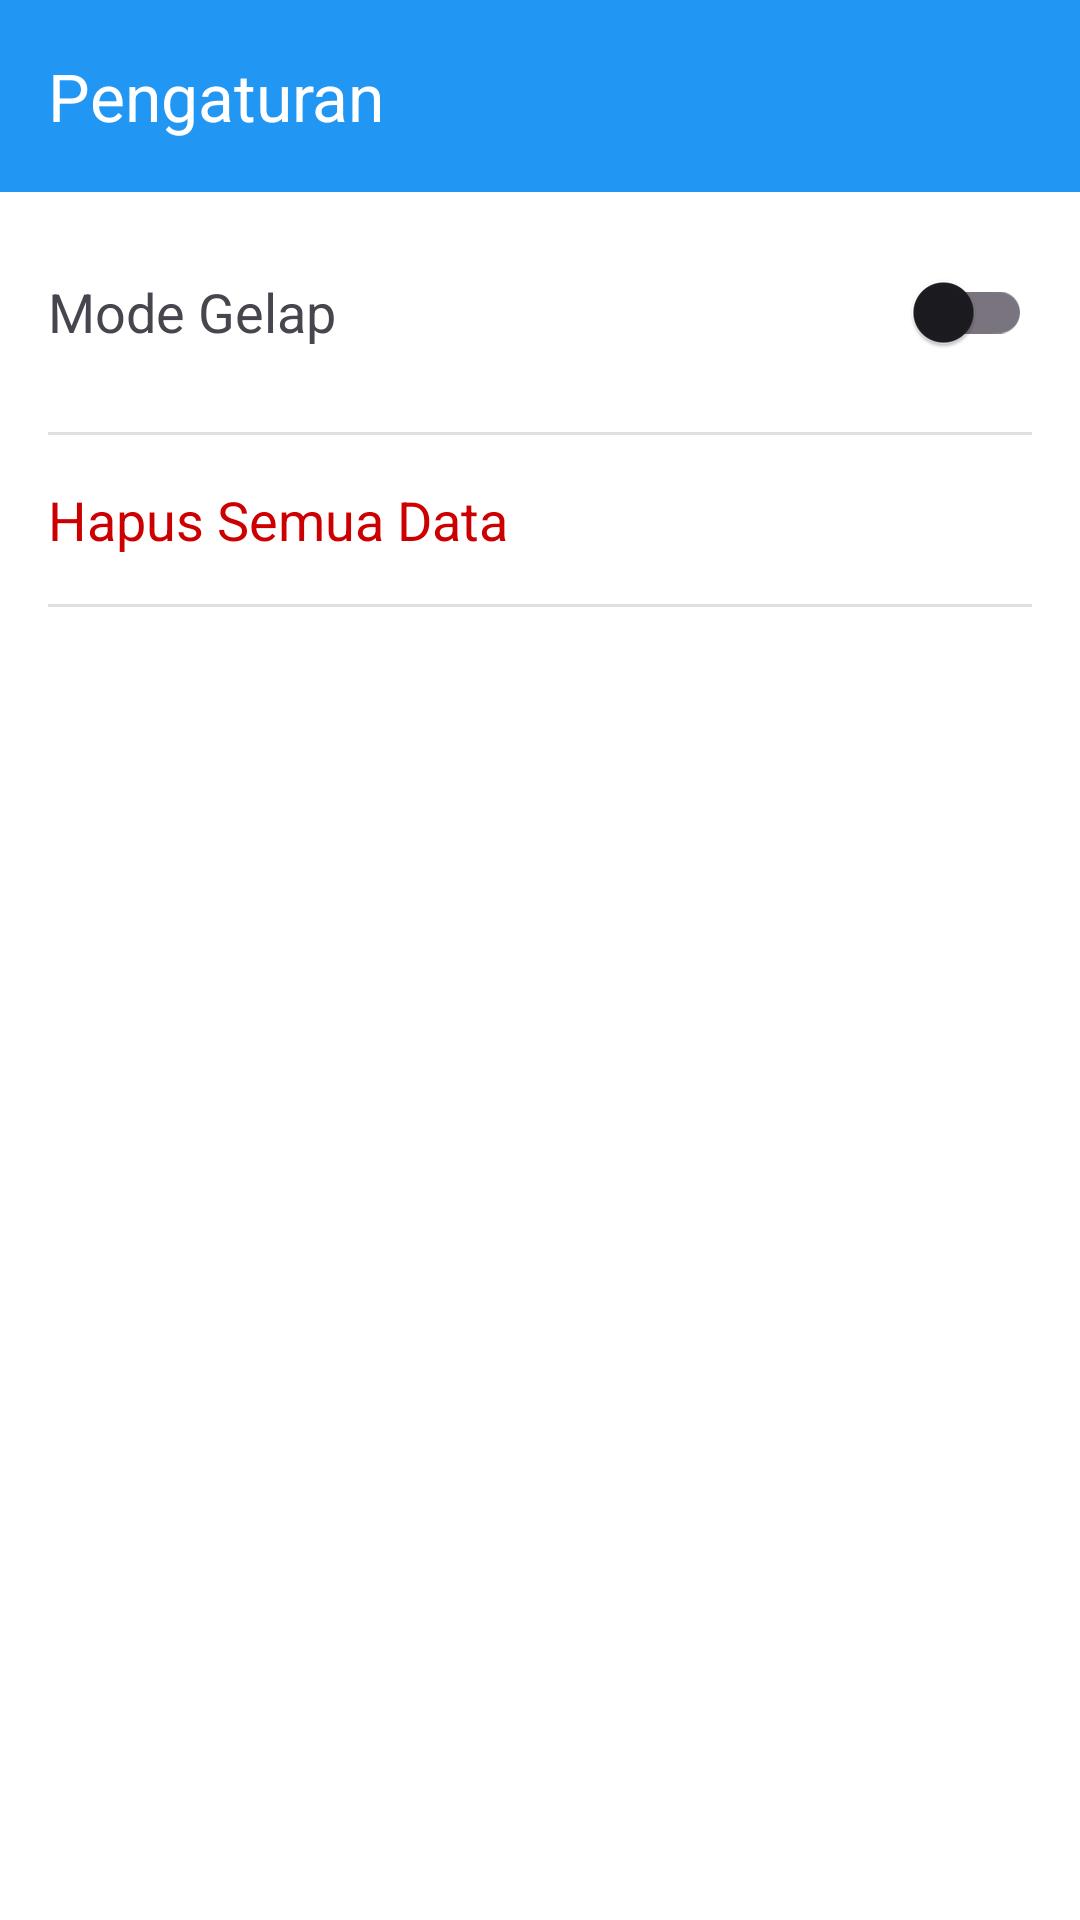

Layout XML and referenced resources for this Android screen:
<!-- AndroidManifest.xml: application theme Theme.MoneyMate -->
<!-- res/layout/activity_settings.xml -->
<?xml version="1.0" encoding="utf-8"?>
<LinearLayout
    xmlns:android="http://schemas.android.com/apk/res/android"
    android:fitsSystemWindows="true"
    xmlns:app="http://schemas.android.com/apk/res-auto"
    xmlns:tools="http://schemas.android.com/tools"
    android:layout_width="match_parent"
    android:layout_height="match_parent"
    android:orientation="vertical"
    tools:context=".activity.SettingsActivity">

    <com.google.android.material.appbar.AppBarLayout
        android:layout_width="match_parent"
        android:layout_height="wrap_content">
        <androidx.appcompat.widget.Toolbar
            android:id="@+id/toolbar_settings"
            android:layout_width="match_parent"
            android:layout_height="?attr/actionBarSize"
            android:background="?attr/colorPrimary"
            app:title="Pengaturan"
            app:titleTextColor="@android:color/white" />
    </com.google.android.material.appbar.AppBarLayout>

    <RelativeLayout
        android:layout_width="match_parent"
        android:layout_height="wrap_content"
        android:padding="16dp">

        <TextView
            android:layout_width="wrap_content"
            android:layout_height="wrap_content"
            android:text="Mode Gelap"
            android:textSize="18sp"
            android:layout_centerVertical="true"
            android:layout_alignParentStart="true" />

        <com.google.android.material.switchmaterial.SwitchMaterial
            android:id="@+id/switch_theme_settings"
            android:layout_width="wrap_content"
            android:layout_height="wrap_content"
            android:layout_centerVertical="true"
            android:layout_alignParentEnd="true" />
    </RelativeLayout>

    <View
        android:layout_width="match_parent"
        android:layout_height="1dp"
        android:background="?android:attr/listDivider"
        android:layout_marginStart="16dp"
        android:layout_marginEnd="16dp"/>

    <TextView
        android:id="@+id/tv_hapus_data"
        android:layout_width="match_parent"
        android:layout_height="wrap_content"
        android:text="Hapus Semua Data"
        android:textSize="18sp"
        android:textColor="@android:color/holo_red_dark"
        android:padding="16dp"
        android:clickable="true"
        android:focusable="true"
        android:background="?android:attr/selectableItemBackground"/>

    <View
        android:layout_width="match_parent"
        android:layout_height="1dp"
        android:background="?android:attr/listDivider"
        android:layout_marginStart="16dp"
        android:layout_marginEnd="16dp"/>

</LinearLayout>
<!-- resources referenced by this layout -->
<resources>
  <style name="Theme.MoneyMate" parent="Theme.Material3.DayNight.NoActionBar">
  
          
          <item name="colorPrimary">@color/md_theme_primary</item>
          <item name="colorOnPrimary">@color/md_theme_onPrimary</item>
          <item name="colorPrimaryContainer">@color/md_theme_primaryContainer</item>
          <item name="colorOnPrimaryContainer">@color/md_theme_onPrimaryContainer</item>
  
          
          <item name="colorSecondary">@color/md_theme_secondary</item>
          <item name="colorOnSecondary">@color/md_theme_onSecondary</item>
          <item name="colorSecondaryContainer">@color/md_theme_secondaryContainer</item>
          <item name="colorOnSecondaryContainer">@color/md_theme_onSecondaryContainer</item>
  
          
          <item name="android:colorBackground">@color/md_theme_background</item>
          <item name="colorOnBackground">@color/md_theme_onBackground</item>
          <item name="colorSurface">@color/md_theme_surface</item>
          <item name="colorOnSurface">@color/md_theme_onSurface</item>
  
          
          <item name="colorError">@color/md_theme_error</item>
          <item name="colorOnError">@color/md_theme_onError</item>
  
          
          <item name="android:statusBarColor">@color/md_theme_surface</item>
          <item name="android:windowLightStatusBar">true</item>
  
      </style>
  <color name="md_theme_primary">#2196F3</color>
  <color name="md_theme_onPrimary">#FFFFFF</color>
  <color name="md_theme_primaryContainer">#BBDEFB</color>
  <color name="md_theme_onPrimaryContainer">#0D47A1</color>
  <color name="md_theme_secondary">#42A5F5</color>
  <color name="md_theme_onSecondary">#FFFFFF</color>
  <color name="md_theme_secondaryContainer">#E3F2FD</color>
  <color name="md_theme_onSecondaryContainer">#1976D2</color>
  <color name="md_theme_background">#FFFFFF</color>
  <color name="md_theme_onBackground">#1C1B1F</color>
  <color name="md_theme_surface">#FFFFFF</color>
  <color name="md_theme_onSurface">#1C1B1F</color>
  <color name="md_theme_error">#B00020</color>
  <color name="md_theme_onError">#FFFFFF</color>
</resources>
